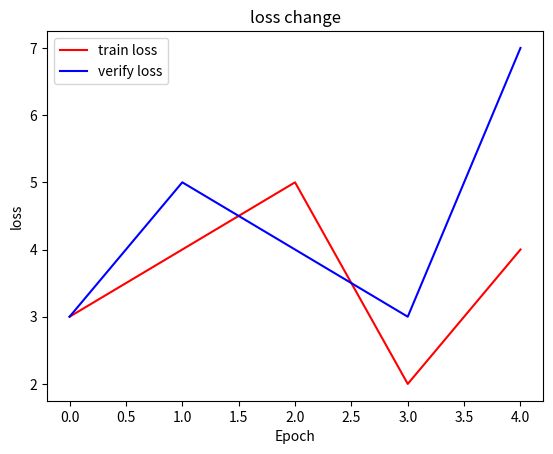
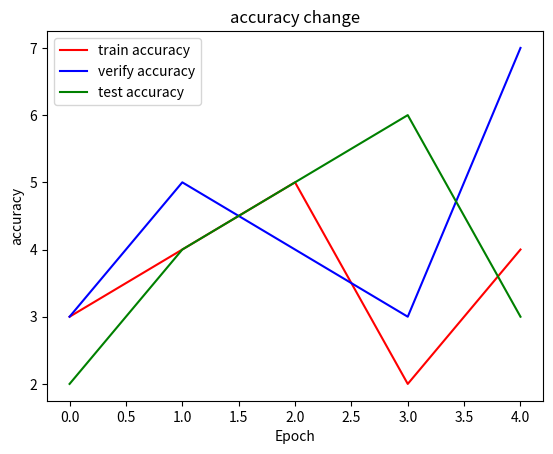

Generate these figures, in order, with matplotlib:
#!/usr/bin/venv python
# -*- coding: utf-8 -*-
#
# Copyright (c) Precise Pervasive Lab, University of Science and Technology of China. 2019-2020. All rights reserved.
# File name: 
# [redacted]
# Description:
# ... ...
#
# Others:   None
# History:  None

import matplotlib.pyplot as plt


def visualize_loss(train, verify):
    plt.figure()
    plt.plot(train, label="train loss", c="r")
    plt.plot(verify, label="verify loss", c="b")
    plt.title("loss change")
    plt.legend()
    plt.xlabel("Epoch")
    plt.ylabel("loss")
    plt.show()


def visualize_accuracy(train, verify, test):
    plt.figure()
    plt.plot(train, label="train accuracy", c="r")
    plt.plot(verify, label="verify accuracy", c="b")
    plt.plot(test, label="test accuracy", c="g")
    plt.title("accuracy change")
    plt.legend()
    plt.xlabel("Epoch")
    plt.ylabel("accuracy")
    plt.show()


if __name__ == "__main__":
    train = [3, 4, 5, 2, 4]
    verify = [3, 5, 4, 3, 7]
    test = [2, 4, 5, 6, 3]
    visualize_loss(train, verify)
    visualize_accuracy(train, verify, test)
